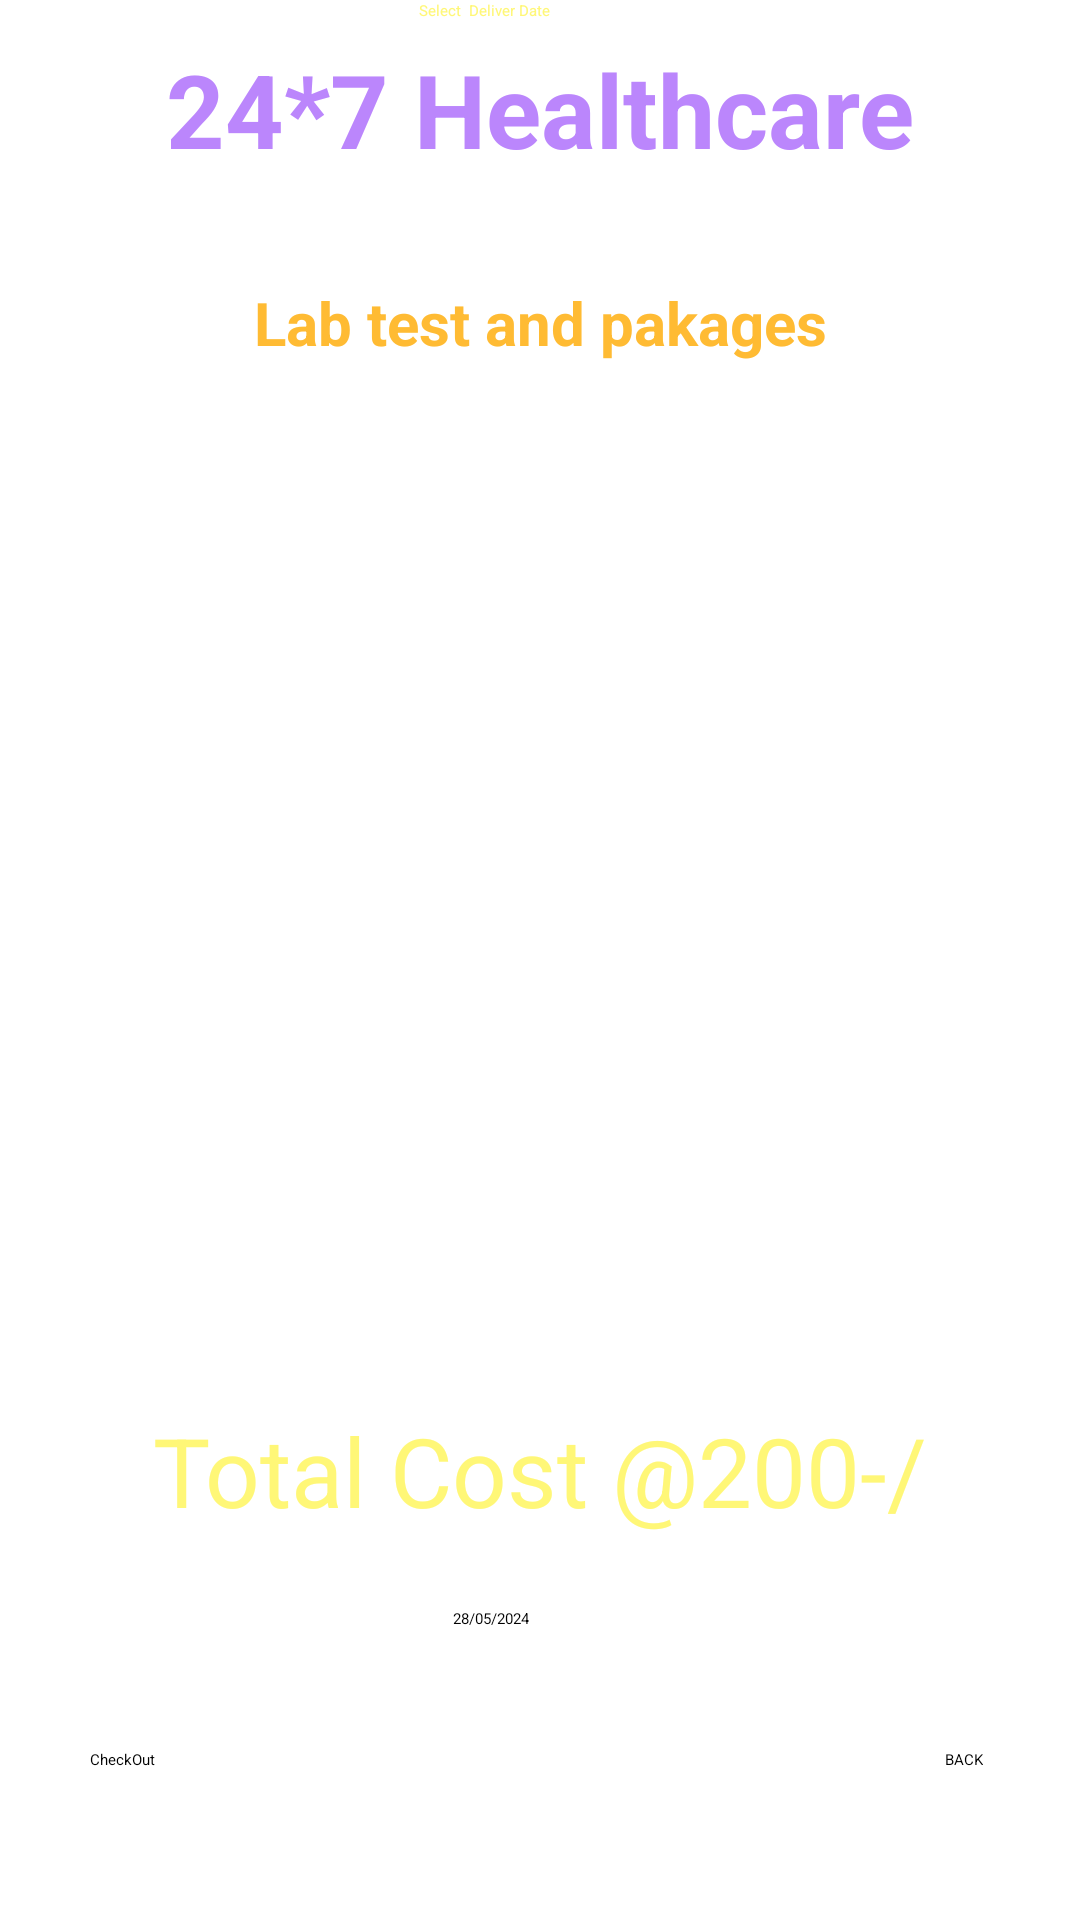

Layout XML and referenced resources for this Android screen:
<!-- AndroidManifest.xml: application theme Theme.HealthCareProject -->
<!-- res/layout/activity_cart_buy_medicine.xml -->
<?xml version="1.0" encoding="utf-8"?>
<androidx.constraintlayout.widget.ConstraintLayout xmlns:android="http://schemas.android.com/apk/res/android"
    xmlns:app="http://schemas.android.com/apk/res-auto"
    xmlns:tools="http://schemas.android.com/tools"
    android:id="@+id/main"
    android:layout_width="match_parent"
    android:layout_height="match_parent"
    android:background="@drawable/background"
    tools:context=".CartBuyMedicineActivity">

    <TextView
        android:id="@+id/textview4"
        android:layout_width="wrap_content"
        android:layout_height="wrap_content"
        android:text="Select  Deliver Date"
        android:textColor="@color/yellowlight"
        app:layout_constraintEnd_toEndOf="parent"
        app:layout_constraintHorizontal_bias="0.441"
        app:layout_constraintStart_toStartOf="parent"
        tools:ignore="MissingConstraints"
        tools:layout_editor_absoluteY="545dp" />

    <TextView
        android:id="@+id/textviewBM6"
        android:layout_width="wrap_content"
        android:layout_height="wrap_content"
        android:text="Total Cost @200-/"
        android:textColor="@color/yellowlight"
        android:textSize="32sp"
        app:layout_constraintEnd_toEndOf="parent"
        app:layout_constraintStart_toStartOf="parent"
        app:layout_constraintTop_toBottomOf="@+id/listviewBMcart" />

    <TextView
        android:id="@+id/textviewlabtest"
        android:layout_width="wrap_content"
        android:layout_height="wrap_content"
        android:text="24*7 Healthcare"
        android:textColor="@color/purple_200"
        android:textSize="34sp"
        android:textStyle="bold"
        app:layout_constraintBottom_toBottomOf="parent"
        app:layout_constraintEnd_toEndOf="parent"
        app:layout_constraintStart_toStartOf="parent"
        app:layout_constraintTop_toTopOf="parent"
        app:layout_constraintVertical_bias="0.023" />

    <TextView
        android:id="@+id/textviewBMtitle"
        android:layout_width="wrap_content"
        android:layout_height="wrap_content"
        android:text="Deliver location"
        android:textColor="@color/white"
        android:textSize="16sp"
        android:textStyle="bold"
        app:layout_constraintBottom_toBottomOf="parent"
        app:layout_constraintEnd_toEndOf="parent"
        app:layout_constraintStart_toStartOf="parent"
        app:layout_constraintTop_toBottomOf="@id/textviewlabtest"
        app:layout_constraintVertical_bias="0.01999998" />

    <TextView
        android:id="@+id/textviewBMcart"
        android:layout_width="wrap_content"
        android:layout_height="wrap_content"
        android:text="Lab test and pakages"
        android:textColor="@android:color/holo_orange_light"
        android:textSize="20sp"
        android:textStyle="bold"
        app:layout_constraintBottom_toBottomOf="parent"
        app:layout_constraintEnd_toEndOf="parent"
        app:layout_constraintStart_toStartOf="parent"
        app:layout_constraintTop_toBottomOf="@id/textviewlabtest"
        app:layout_constraintVertical_bias="0.063" />

    <ListView
        android:id="@+id/listviewBMcart"
        android:layout_width="335dp"
        android:layout_height="334dp"
        android:layout_margin="10dp"
        android:layout_marginStart="16dp"
        android:layout_marginTop="16dp"
        android:layout_marginEnd="16dp"
        app:layout_constraintBottom_toBottomOf="parent"
        app:layout_constraintEnd_toEndOf="parent"
        app:layout_constraintStart_toStartOf="parent"
        app:layout_constraintTop_toBottomOf="@id/textviewBMtitle"
        app:layout_constraintVertical_bias="0.168" />

    <Button
        android:id="@+id/CartbuttonBMback"
        android:layout_width="wrap_content"
        android:layout_height="wrap_content"
        android:layout_marginBottom="50dp"
        android:text="BACK"
        app:layout_constraintBottom_toBottomOf="parent"
        app:layout_constraintEnd_toEndOf="parent"
        app:layout_constraintHorizontal_bias="0.907"
        app:layout_constraintStart_toStartOf="parent" />

    <Button
        android:id="@+id/buttonBMcartcheckout"
        android:layout_width="wrap_content"
        android:layout_height="wrap_content"
        android:layout_marginBottom="50dp"
        android:text="CheckOut"
        app:layout_constraintBottom_toBottomOf="parent"
        app:layout_constraintEnd_toEndOf="parent"
        app:layout_constraintHorizontal_bias="0.089"
        app:layout_constraintStart_toStartOf="parent" />

    <Button
        android:id="@+id/ButtonBMCartdate"
        style="?android:spinnerStyle"
        android:layout_width="wrap_content"
        android:layout_height="wrap_content"
        android:layout_marginBottom="40dp"
        android:text="28/05/2024"
        app:layout_constraintBottom_toTopOf="@+id/buttonBMcartcheckout"
        app:layout_constraintEnd_toEndOf="parent"
        app:layout_constraintHorizontal_bias="0.451"
        app:layout_constraintStart_toStartOf="parent" />

</androidx.constraintlayout.widget.ConstraintLayout>
<!-- resources referenced by this layout -->
<resources>
  <color name="purple_200">#FFbb86fc</color>
  <color name="white">#FFFFFFFF</color>
  <color name="yellowlight">#FFF777</color>
  <style name="Theme.HealthCareProject" parent="Base.Theme.HealthCareProject">
          
          <item name="android:navigationBarColor">@android:color/transparent</item>
          <item name="android:statusBarColor">@android:color/transparent</item>
          <item name="android:windowLightStatusBar">?attr/isLightTheme</item>
      </style>
</resources>
